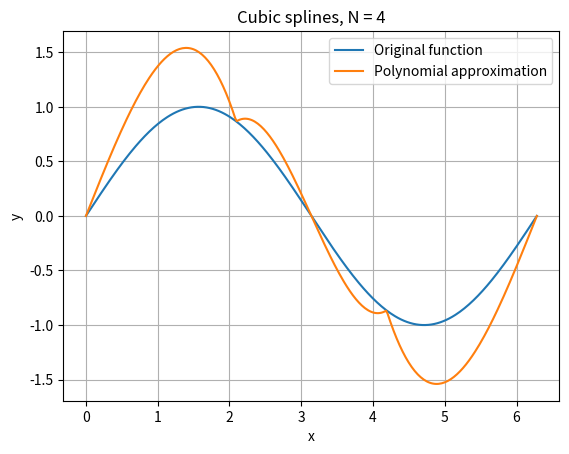

Write the Python code that produced this figure.
# !V1

'''
Cubic splines interpolation implementation.
'''

import numpy as np
import matplotlib.pyplot as plot

def main():
    
    # ! Define the function to solve and the initial parameters
    f = lambda x: np.sin(x)
    a = 0
    b = 2 * np.pi
    n = 4 # number of grid points
    n_points_per_spline = 100 # plotting resolution
    # ! -------------------------------------------------------

    # grid points are equally spaced
    x = np.linspace(a, b, n)
    y = f(x)
    h = (b - a) / (n - 1)

    A = np.zeros((n - 2, n - 2))
    z = np.zeros(n - 2)

    # Set up the linear system
    for i in range(n - 2):
        # Fill the matrix A as a tridiagonal matrix
        A[i][i] = 2 * h
        if i < n - 3:
            A[i][i + 1] = h
            A[i + 1][i] = h

        # Fill the vector z
        # z[i] corresponds to the intermediate value at x[i + 1]
        z[i] = 6 *(y[i + 2] - 2 * y[i + 1] + y[i]) / h

    # Compute the second derivatives at the intermediate grid points and apply natural spline boundary conditions (y''(x[0]) = y''(x[n-1]) = 0)
    d2p_dx = np.concatenate([[0], np.linalg.solve(A, z), [0]])

    # Coefficients of the cubic splines
    alpha = d2p_dx[1:] / (6 * h)
    beta = -d2p_dx[:-1] / (6 * h)
    gamma = -d2p_dx[1:] * h / 6 + y[1:] / h
    eta = d2p_dx[:-1] * h / 6 - y[:-1] / h

    # Function to evaluate the piecewise cubic spline at a given point
    def p(x_0):
        # find the interval for the given point and extract the index i
        i = 0
        while x_0 > x[i + 1]: i += 1

        return alpha[i] * (x_0 - x[i]) ** 3 + beta[i] * (x_0 - x[i + 1]) ** 3 + gamma[i] * (x_0 - x[i]) + eta[i] * (x_0 - x[i + 1])

    # Compute the plotting points
    x_plot = np.linspace(a, b, n_points_per_spline * (n - 1))
    y = f(x_plot)

    y_approx = []
    for x_0 in x_plot:
        y_approx.append(p(x_0))

    # Plot and comparison of the results
    plot.plot(x_plot, y, label="Original function")
    plot.plot(x_plot, y_approx, label="Polynomial approximation")
    plot.legend()
    plot.title("Cubic splines, N = " + str(n))
    plot.xlabel("x")
    plot.ylabel("y")
    plot.grid()
    plot.show(block = True)

    return

if __name__ == "__main__":
    main()